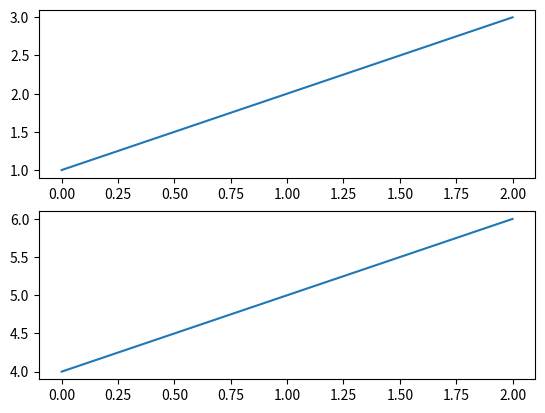
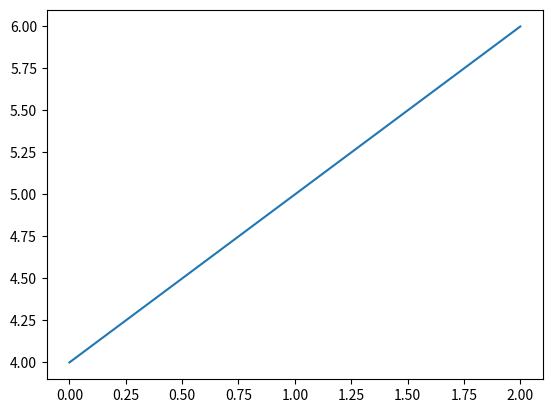

Reproduce these figures in Python, in order. (Note: this script raises an exception after producing the figures.)
import matplotlib.pyplot as plt
plt.ion()
plt.figure(1)                # the first figure
plt.subplot(211)             # the first subplot in the first figure
plt.plot([1,2,3])
plt.subplot(212)             # the second subplot in the first figure
plt.plot([4,5,6])

plt.figure(2)                # a second figure
plt.plot([4,5,6])            # creates a subplot(111) by default

raw_input("Continue...")

plt.figure(1)                # figure 1 current; subplot(212) still current
plt.subplot(211)             # make subplot(211) in figure1 current
plt.title('Easy as 1,2,3')   # subplot 211 title

raw_input("Press enter when done...")

